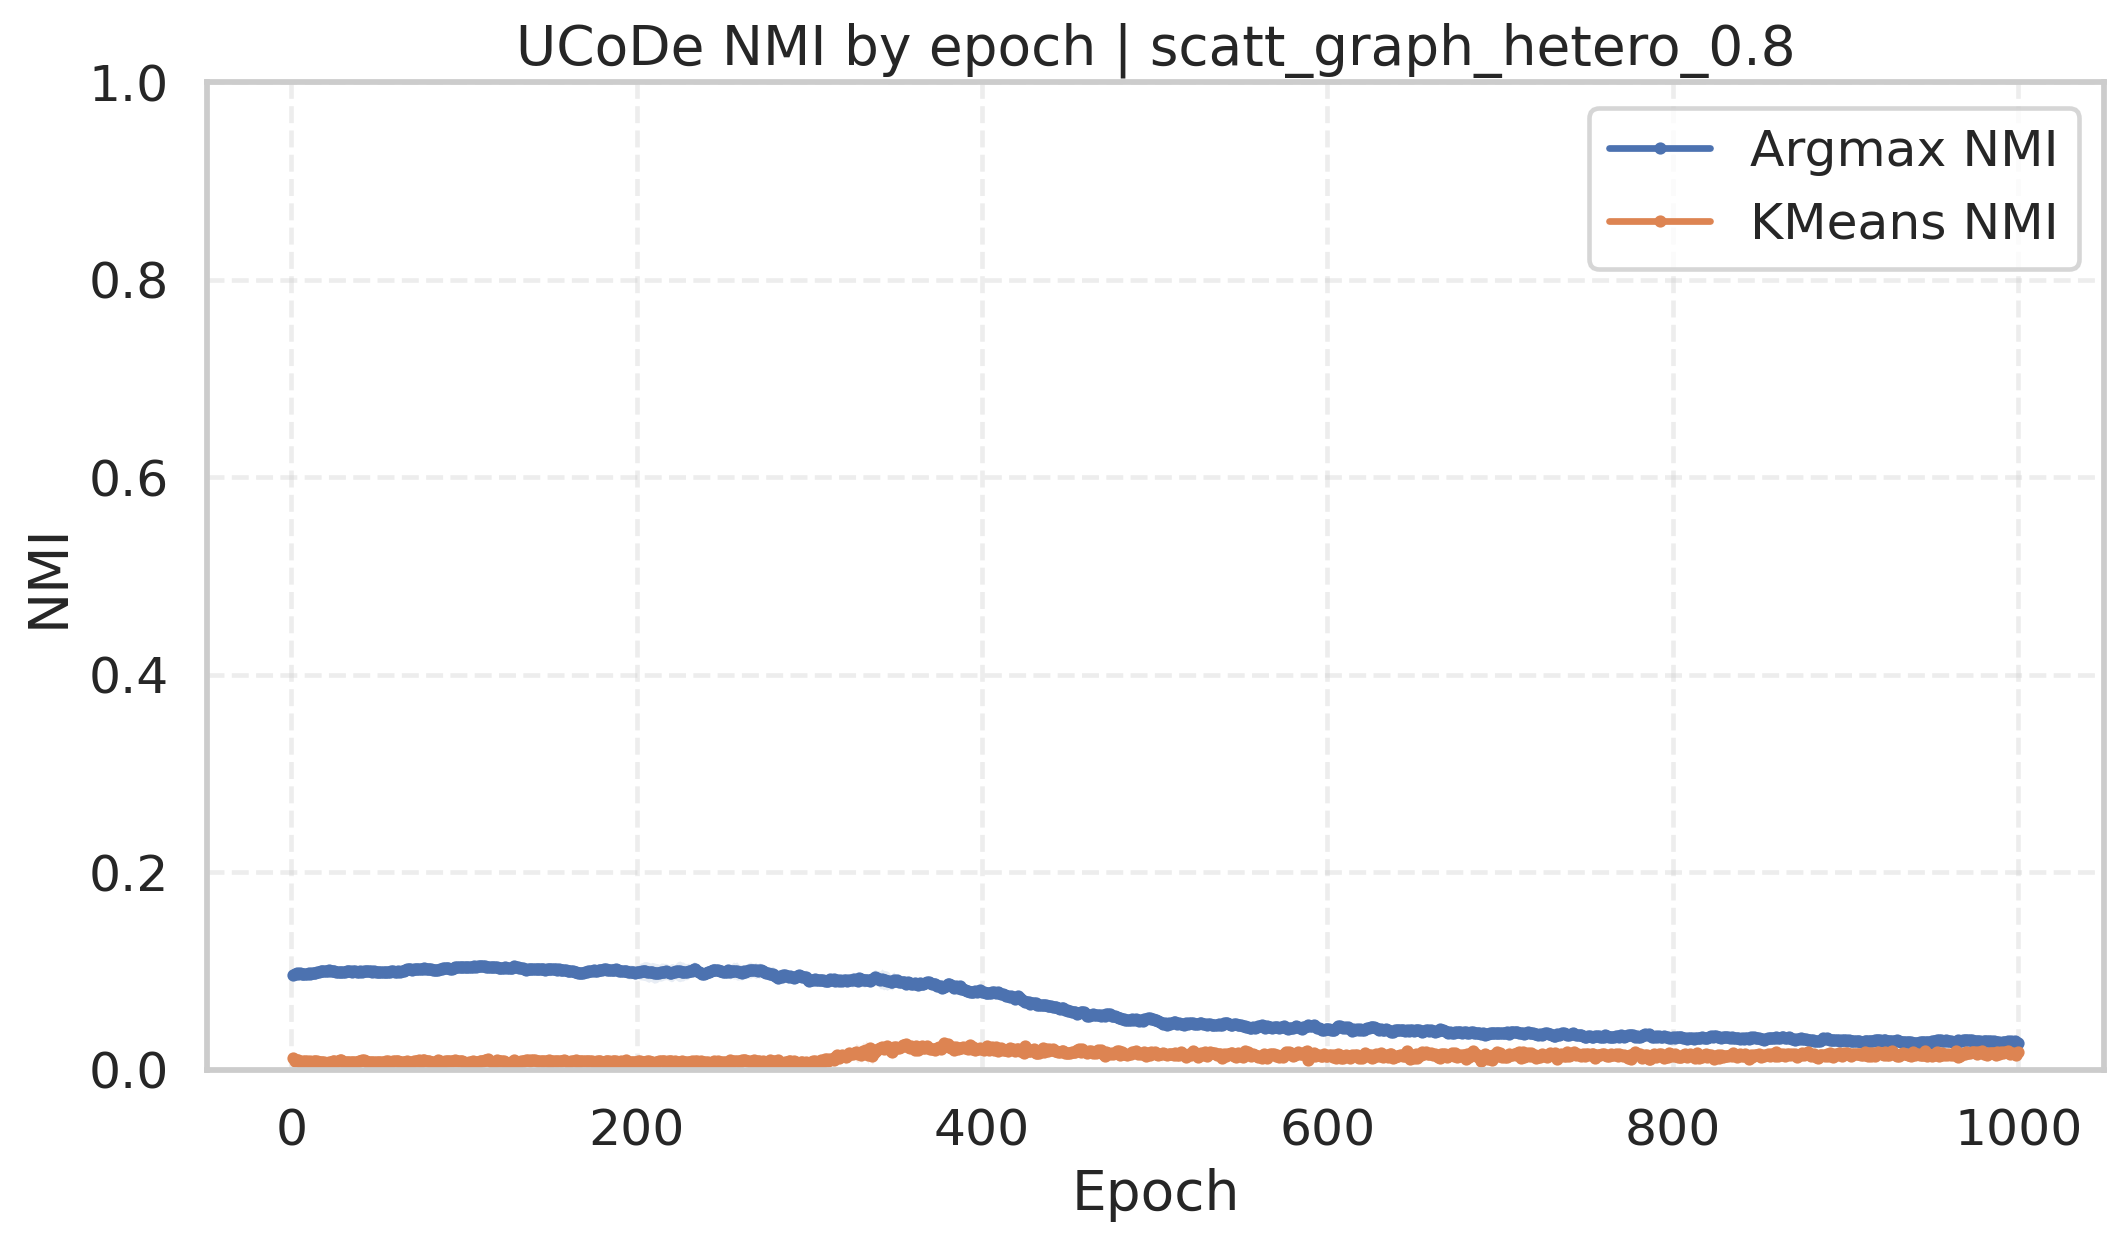

The table this chart was drawn from, first rows:
dataset, dataset_path, run, seed, epoch, loss, argmax_nmi, kmeans_nmi, layer1_neurons, layer2_neurons, hid_units, hid_dimension, kmeans_clusters, learning_rate, weight_decay
scatt_graph_hetero_0.8, /home/gmessias/NodeClusteringAlgorithms/…, 1, 42, 1, 0.6724, 0.0935, 0.01245, 512, 128, 128, 512, 6, 0.001, 0.1
scatt_graph_hetero_0.8, /home/gmessias/NodeClusteringAlgorithms/…, 1, 42, 2, 0.6723, 0.09916, 0.006766, 512, 128, 128, 512, 6, 0.001, 0.1
scatt_graph_hetero_0.8, /home/gmessias/NodeClusteringAlgorithms/…, 1, 42, 3, 0.6724, 0.1041, 0.007451, 512, 128, 128, 512, 6, 0.001, 0.1
scatt_graph_hetero_0.8, /home/gmessias/NodeClusteringAlgorithms/…, 1, 42, 4, 0.6731, 0.1021, 0.008532, 512, 128, 128, 512, 6, 0.001, 0.1
scatt_graph_hetero_0.8, /home/gmessias/NodeClusteringAlgorithms/…, 1, 42, 5, 0.6727, 0.1036, 0.009141, 512, 128, 128, 512, 6, 0.001, 0.1
scatt_graph_hetero_0.8, /home/gmessias/NodeClusteringAlgorithms/…, 1, 42, 6, 0.6725, 0.1009, 0.009133, 512, 128, 128, 512, 6, 0.001, 0.1
scatt_graph_hetero_0.8, /home/gmessias/NodeClusteringAlgorithms/…, 1, 42, 7, 0.6723, 0.09985, 0.006263, 512, 128, 128, 512, 6, 0.001, 0.1
scatt_graph_hetero_0.8, /home/gmessias/NodeClusteringAlgorithms/…, 1, 42, 8, 0.6722, 0.102, 0.008474, 512, 128, 128, 512, 6, 0.001, 0.1
scatt_graph_hetero_0.8, /home/gmessias/NodeClusteringAlgorithms/…, 1, 42, 9, 0.6731, 0.1011, 0.008464, 512, 128, 128, 512, 6, 0.001, 0.1
scatt_graph_hetero_0.8, /home/gmessias/NodeClusteringAlgorithms/…, 1, 42, 10, 0.6725, 0.1002, 0.006965, 512, 128, 128, 512, 6, 0.001, 0.1
scatt_graph_hetero_0.8, /home/gmessias/NodeClusteringAlgorithms/…, 1, 42, 11, 0.6731, 0.09931, 0.0112, 512, 128, 128, 512, 6, 0.001, 0.1
scatt_graph_hetero_0.8, /home/gmessias/NodeClusteringAlgorithms/…, 1, 42, 12, 0.6731, 0.1005, 0.007197, 512, 128, 128, 512, 6, 0.001, 0.1
scatt_graph_hetero_0.8, /home/gmessias/NodeClusteringAlgorithms/…, 1, 42, 13, 0.6725, 0.1004, 0.007626, 512, 128, 128, 512, 6, 0.001, 0.1
scatt_graph_hetero_0.8, /home/gmessias/NodeClusteringAlgorithms/…, 1, 42, 14, 0.6726, 0.1003, 0.007886, 512, 128, 128, 512, 6, 0.001, 0.1
scatt_graph_hetero_0.8, /home/gmessias/NodeClusteringAlgorithms/…, 1, 42, 15, 0.6729, 0.09924, 0.01243, 512, 128, 128, 512, 6, 0.001, 0.1
scatt_graph_hetero_0.8, /home/gmessias/NodeClusteringAlgorithms/…, 1, 42, 16, 0.6728, 0.1012, 0.005604, 512, 128, 128, 512, 6, 0.001, 0.1
scatt_graph_hetero_0.8, /home/gmessias/NodeClusteringAlgorithms/…, 1, 42, 17, 0.6724, 0.1022, 0.005303, 512, 128, 128, 512, 6, 0.001, 0.1
scatt_graph_hetero_0.8, /home/gmessias/NodeClusteringAlgorithms/…, 1, 42, 18, 0.673, 0.1032, 0.005753, 512, 128, 128, 512, 6, 0.001, 0.1
scatt_graph_hetero_0.8, /home/gmessias/NodeClusteringAlgorithms/…, 1, 42, 19, 0.6728, 0.1027, 0.005593, 512, 128, 128, 512, 6, 0.001, 0.1
scatt_graph_hetero_0.8, /home/gmessias/NodeClusteringAlgorithms/…, 1, 42, 20, 0.6732, 0.104, 0.005536, 512, 128, 128, 512, 6, 0.001, 0.1
scatt_graph_hetero_0.8, /home/gmessias/NodeClusteringAlgorithms/…, 1, 42, 21, 0.6729, 0.1037, 0.004403, 512, 128, 128, 512, 6, 0.001, 0.1
scatt_graph_hetero_0.8, /home/gmessias/NodeClusteringAlgorithms/…, 1, 42, 22, 0.6734, 0.1048, 0.004331, 512, 128, 128, 512, 6, 0.001, 0.1
scatt_graph_hetero_0.8, /home/gmessias/NodeClusteringAlgorithms/…, 1, 42, 23, 0.6732, 0.1033, 0.004484, 512, 128, 128, 512, 6, 0.001, 0.1
scatt_graph_hetero_0.8, /home/gmessias/NodeClusteringAlgorithms/…, 1, 42, 24, 0.6733, 0.1042, 0.004536, 512, 128, 128, 512, 6, 0.001, 0.1
scatt_graph_hetero_0.8, /home/gmessias/NodeClusteringAlgorithms/…, 1, 42, 25, 0.6736, 0.1004, 0.004949, 512, 128, 128, 512, 6, 0.001, 0.1
scatt_graph_hetero_0.8, /home/gmessias/NodeClusteringAlgorithms/…, 1, 42, 26, 0.673, 0.09935, 0.004861, 512, 128, 128, 512, 6, 0.001, 0.1
scatt_graph_hetero_0.8, /home/gmessias/NodeClusteringAlgorithms/…, 1, 42, 27, 0.6744, 0.09841, 0.005163, 512, 128, 128, 512, 6, 0.001, 0.1
scatt_graph_hetero_0.8, /home/gmessias/NodeClusteringAlgorithms/…, 1, 42, 28, 0.6737, 0.09903, 0.006138, 512, 128, 128, 512, 6, 0.001, 0.1
scatt_graph_hetero_0.8, /home/gmessias/NodeClusteringAlgorithms/…, 1, 42, 29, 0.6736, 0.09876, 0.006238, 512, 128, 128, 512, 6, 0.001, 0.1
scatt_graph_hetero_0.8, /home/gmessias/NodeClusteringAlgorithms/…, 1, 42, 30, 0.6736, 0.09915, 0.006411, 512, 128, 128, 512, 6, 0.001, 0.1
scatt_graph_hetero_0.8, /home/gmessias/NodeClusteringAlgorithms/…, 1, 42, 31, 0.6735, 0.09921, 0.006473, 512, 128, 128, 512, 6, 0.001, 0.1
scatt_graph_hetero_0.8, /home/gmessias/NodeClusteringAlgorithms/…, 1, 42, 32, 0.6738, 0.09996, 0.004325, 512, 128, 128, 512, 6, 0.001, 0.1
scatt_graph_hetero_0.8, /home/gmessias/NodeClusteringAlgorithms/…, 1, 42, 33, 0.6733, 0.1014, 0.004169, 512, 128, 128, 512, 6, 0.001, 0.1
scatt_graph_hetero_0.8, /home/gmessias/NodeClusteringAlgorithms/…, 1, 42, 34, 0.6735, 0.1015, 0.004286, 512, 128, 128, 512, 6, 0.001, 0.1
scatt_graph_hetero_0.8, /home/gmessias/NodeClusteringAlgorithms/…, 1, 42, 35, 0.6738, 0.1018, 0.003978, 512, 128, 128, 512, 6, 0.001, 0.1
scatt_graph_hetero_0.8, /home/gmessias/NodeClusteringAlgorithms/…, 1, 42, 36, 0.6735, 0.1025, 0.004009, 512, 128, 128, 512, 6, 0.001, 0.1
scatt_graph_hetero_0.8, /home/gmessias/NodeClusteringAlgorithms/…, 1, 42, 37, 0.6739, 0.1017, 0.004428, 512, 128, 128, 512, 6, 0.001, 0.1
scatt_graph_hetero_0.8, /home/gmessias/NodeClusteringAlgorithms/…, 1, 42, 38, 0.674, 0.101, 0.004595, 512, 128, 128, 512, 6, 0.001, 0.1
scatt_graph_hetero_0.8, /home/gmessias/NodeClusteringAlgorithms/…, 1, 42, 39, 0.6738, 0.09908, 0.006855, 512, 128, 128, 512, 6, 0.001, 0.1
scatt_graph_hetero_0.8, /home/gmessias/NodeClusteringAlgorithms/…, 1, 42, 40, 0.6737, 0.09926, 0.006648, 512, 128, 128, 512, 6, 0.001, 0.1
scatt_graph_hetero_0.8, /home/gmessias/NodeClusteringAlgorithms/…, 1, 42, 41, 0.6742, 0.09803, 0.006512, 512, 128, 128, 512, 6, 0.001, 0.1
scatt_graph_hetero_0.8, /home/gmessias/NodeClusteringAlgorithms/…, 1, 42, 42, 0.6738, 0.09995, 0.007259, 512, 128, 128, 512, 6, 0.001, 0.1
scatt_graph_hetero_0.8, /home/gmessias/NodeClusteringAlgorithms/…, 1, 42, 43, 0.6745, 0.09822, 0.007286, 512, 128, 128, 512, 6, 0.001, 0.1
scatt_graph_hetero_0.8, /home/gmessias/NodeClusteringAlgorithms/…, 1, 42, 44, 0.6737, 0.09986, 0.007199, 512, 128, 128, 512, 6, 0.001, 0.1
scatt_graph_hetero_0.8, /home/gmessias/NodeClusteringAlgorithms/…, 1, 42, 45, 0.6738, 0.1004, 0.007202, 512, 128, 128, 512, 6, 0.001, 0.1
scatt_graph_hetero_0.8, /home/gmessias/NodeClusteringAlgorithms/…, 1, 42, 46, 0.6737, 0.1006, 0.008045, 512, 128, 128, 512, 6, 0.001, 0.1
scatt_graph_hetero_0.8, /home/gmessias/NodeClusteringAlgorithms/…, 1, 42, 47, 0.6742, 0.09843, 0.006636, 512, 128, 128, 512, 6, 0.001, 0.1
scatt_graph_hetero_0.8, /home/gmessias/NodeClusteringAlgorithms/…, 1, 42, 48, 0.6742, 0.09994, 0.006734, 512, 128, 128, 512, 6, 0.001, 0.1
scatt_graph_hetero_0.8, /home/gmessias/NodeClusteringAlgorithms/…, 1, 42, 49, 0.6741, 0.1004, 0.005582, 512, 128, 128, 512, 6, 0.001, 0.1
scatt_graph_hetero_0.8, /home/gmessias/NodeClusteringAlgorithms/…, 1, 42, 50, 0.6742, 0.1, 0.005854, 512, 128, 128, 512, 6, 0.001, 0.1
scatt_graph_hetero_0.8, /home/gmessias/NodeClusteringAlgorithms/…, 1, 42, 51, 0.6744, 0.1009, 0.005768, 512, 128, 128, 512, 6, 0.001, 0.1
scatt_graph_hetero_0.8, /home/gmessias/NodeClusteringAlgorithms/…, 1, 42, 52, 0.6741, 0.1017, 0.005623, 512, 128, 128, 512, 6, 0.001, 0.1
scatt_graph_hetero_0.8, /home/gmessias/NodeClusteringAlgorithms/…, 1, 42, 53, 0.6742, 0.103, 0.004999, 512, 128, 128, 512, 6, 0.001, 0.1
scatt_graph_hetero_0.8, /home/gmessias/NodeClusteringAlgorithms/…, 1, 42, 54, 0.6744, 0.1031, 0.004978, 512, 128, 128, 512, 6, 0.001, 0.1
scatt_graph_hetero_0.8, /home/gmessias/NodeClusteringAlgorithms/…, 1, 42, 55, 0.6745, 0.1021, 0.00595, 512, 128, 128, 512, 6, 0.001, 0.1
scatt_graph_hetero_0.8, /home/gmessias/NodeClusteringAlgorithms/…, 1, 42, 56, 0.6745, 0.1016, 0.006178, 512, 128, 128, 512, 6, 0.001, 0.1
scatt_graph_hetero_0.8, /home/gmessias/NodeClusteringAlgorithms/…, 1, 42, 57, 0.6745, 0.1004, 0.006452, 512, 128, 128, 512, 6, 0.001, 0.1
scatt_graph_hetero_0.8, /home/gmessias/NodeClusteringAlgorithms/…, 1, 42, 58, 0.6746, 0.1012, 0.006802, 512, 128, 128, 512, 6, 0.001, 0.1
scatt_graph_hetero_0.8, /home/gmessias/NodeClusteringAlgorithms/…, 1, 42, 59, 0.6747, 0.1009, 0.00781, 512, 128, 128, 512, 6, 0.001, 0.1
scatt_graph_hetero_0.8, /home/gmessias/NodeClusteringAlgorithms/…, 1, 42, 60, 0.6749, 0.1006, 0.007943, 512, 128, 128, 512, 6, 0.001, 0.1
... 4,940 more rows
